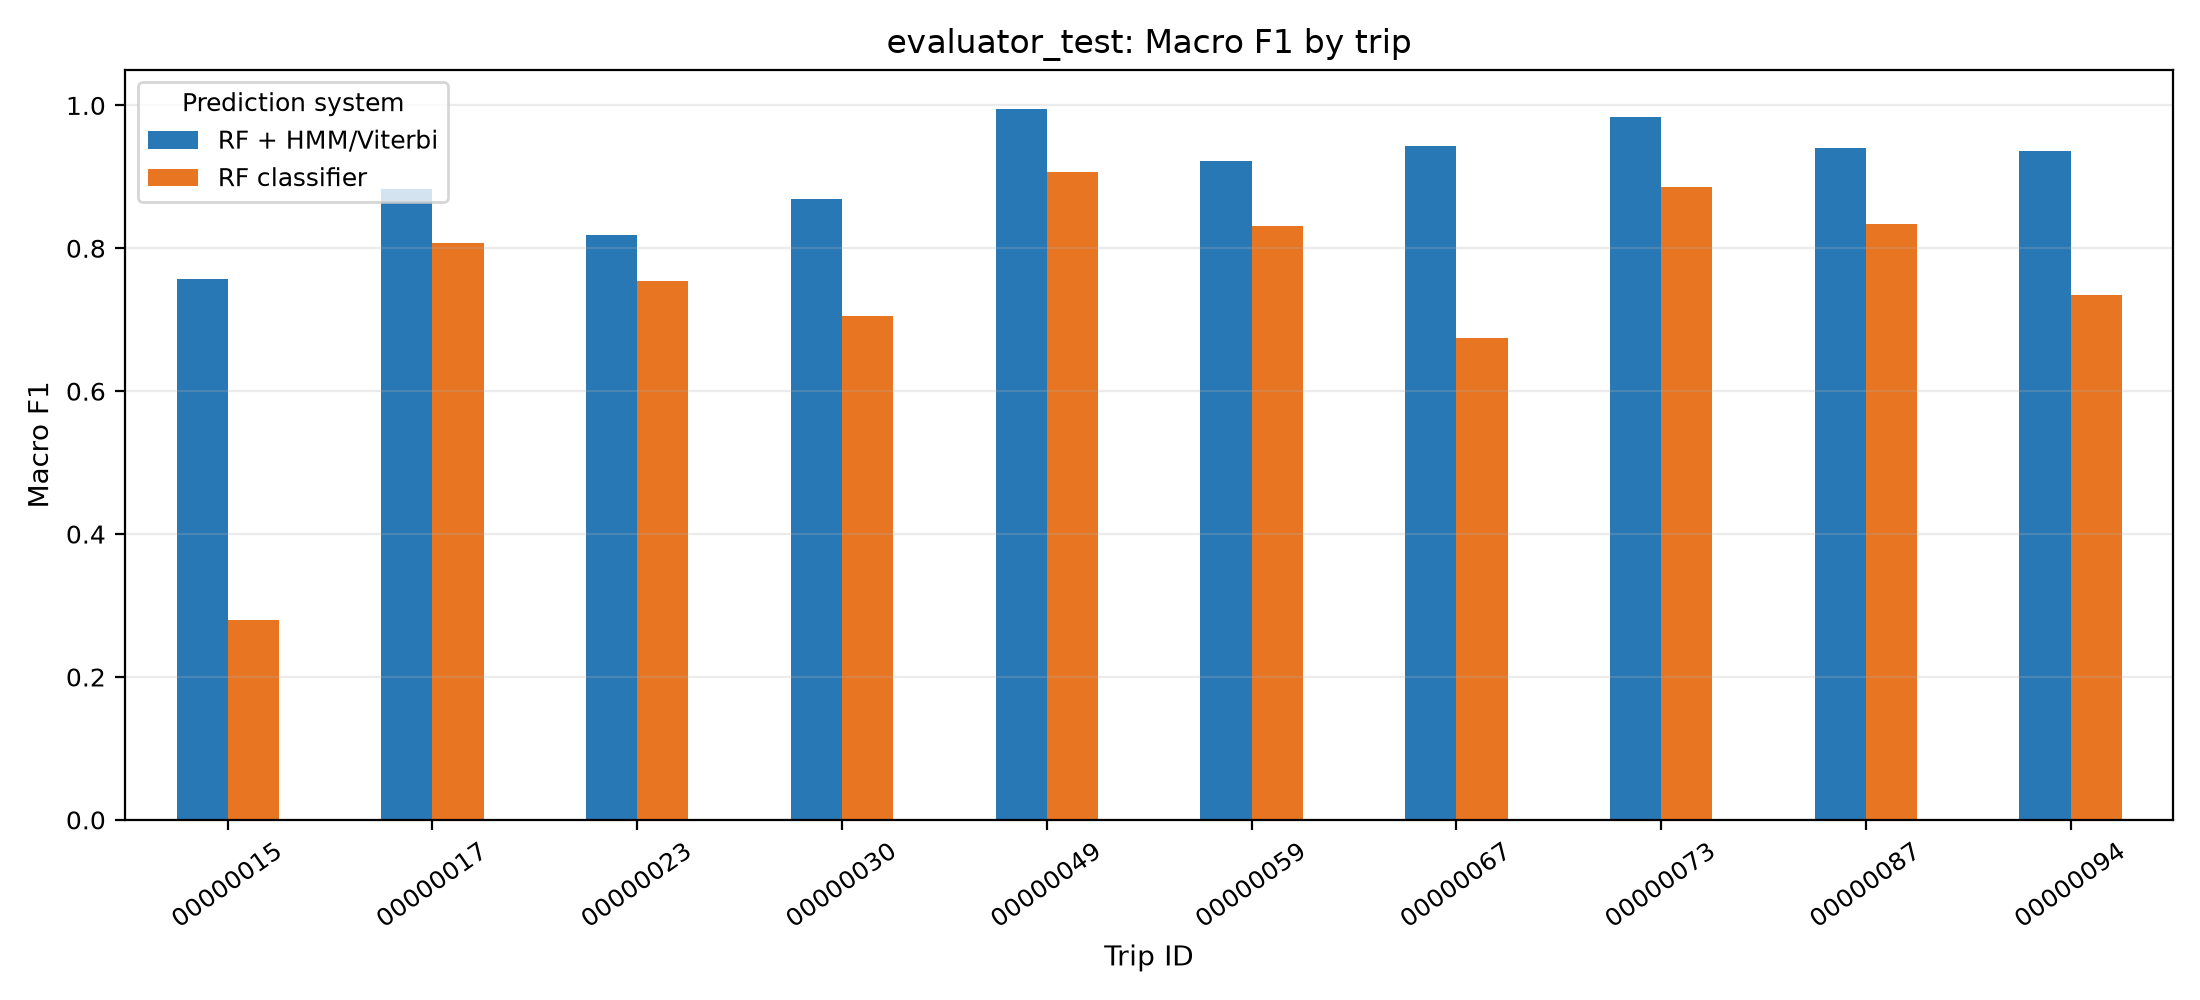

The table this chart was drawn from, first rows:
trip_id, method, macro_f1
00000015, RF classifier, 0.2795
00000017, RF classifier, 0.8071
00000023, RF classifier, 0.7544
00000030, RF classifier, 0.7057
00000049, RF classifier, 0.9066
00000059, RF classifier, 0.8311
00000067, RF classifier, 0.674
00000073, RF classifier, 0.8864
00000087, RF classifier, 0.8339
00000094, RF classifier, 0.7343
00000015, RF + HMM/Viterbi, 0.7573
00000017, RF + HMM/Viterbi, 0.8833
00000023, RF + HMM/Viterbi, 0.8181
00000030, RF + HMM/Viterbi, 0.8691
00000049, RF + HMM/Viterbi, 0.9948
00000059, RF + HMM/Viterbi, 0.9216
00000067, RF + HMM/Viterbi, 0.9429
00000073, RF + HMM/Viterbi, 0.9834
00000087, RF + HMM/Viterbi, 0.9399
00000094, RF + HMM/Viterbi, 0.9355
